Labelled photos from "SC-KI_2022", an image-classification folder in Lehr-Lern-Labor/Scienc-Camp-KI. The possible labels are: oval, rund, tropfen.

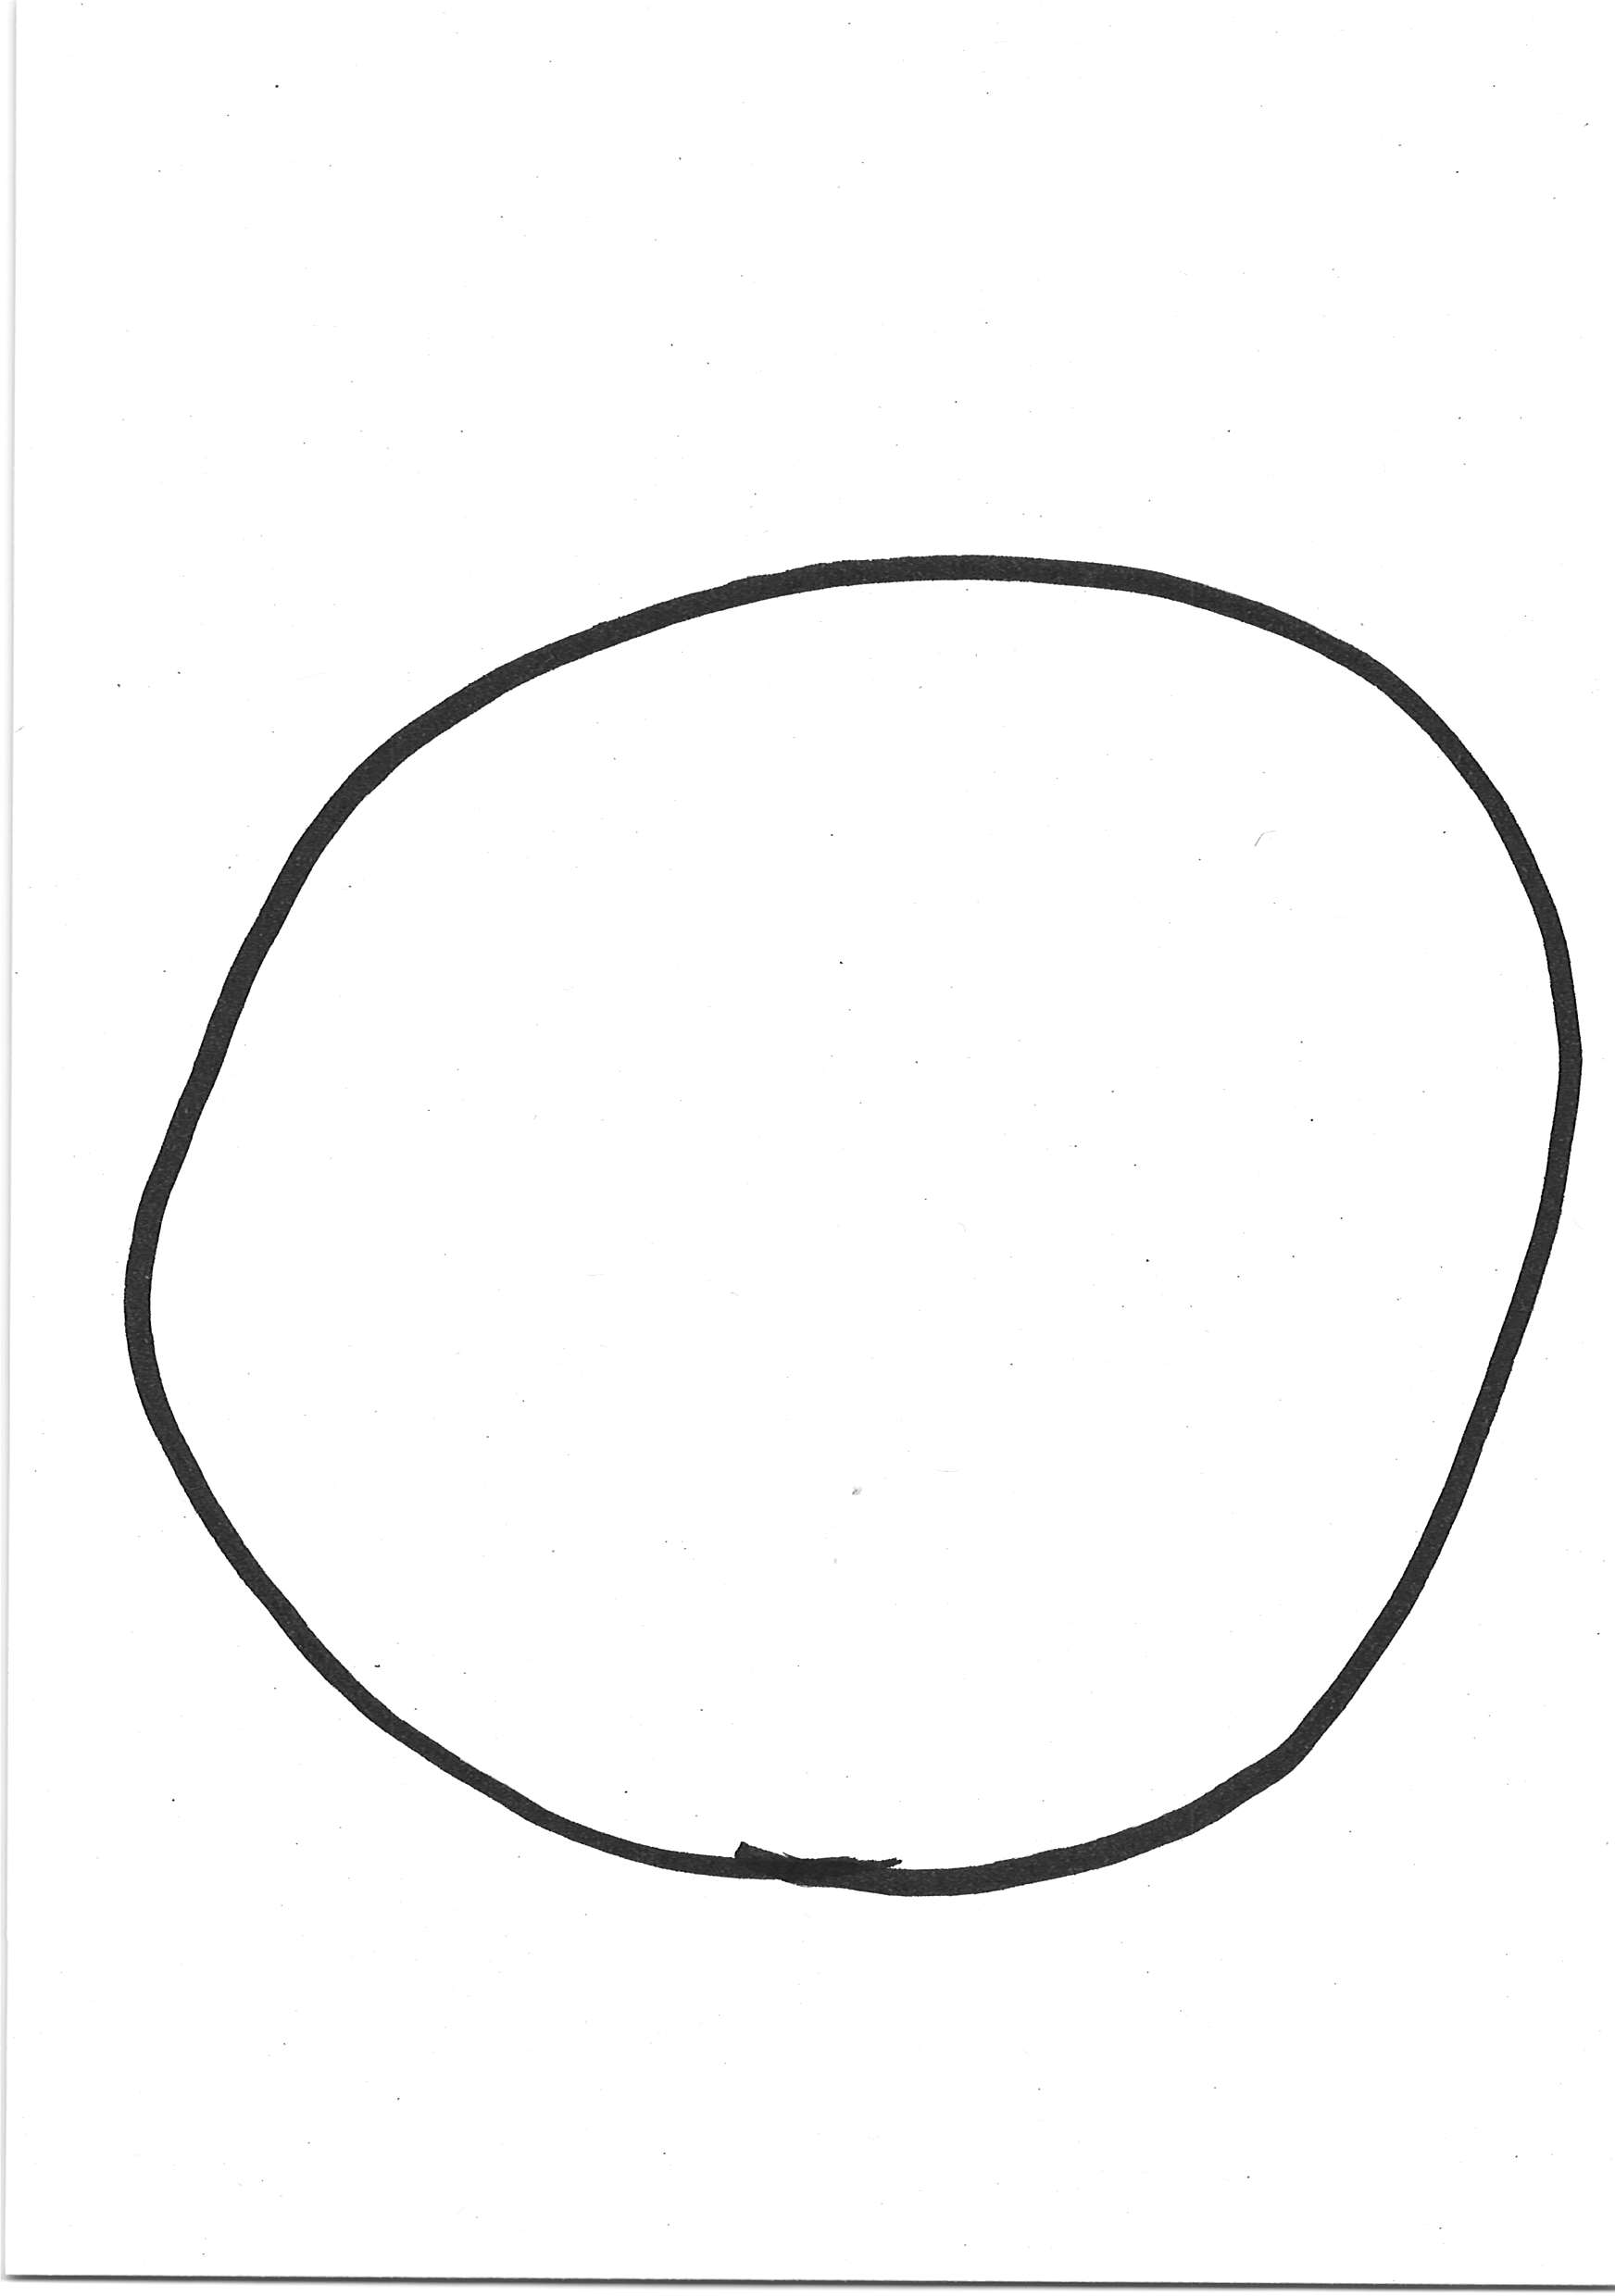
Label: rund

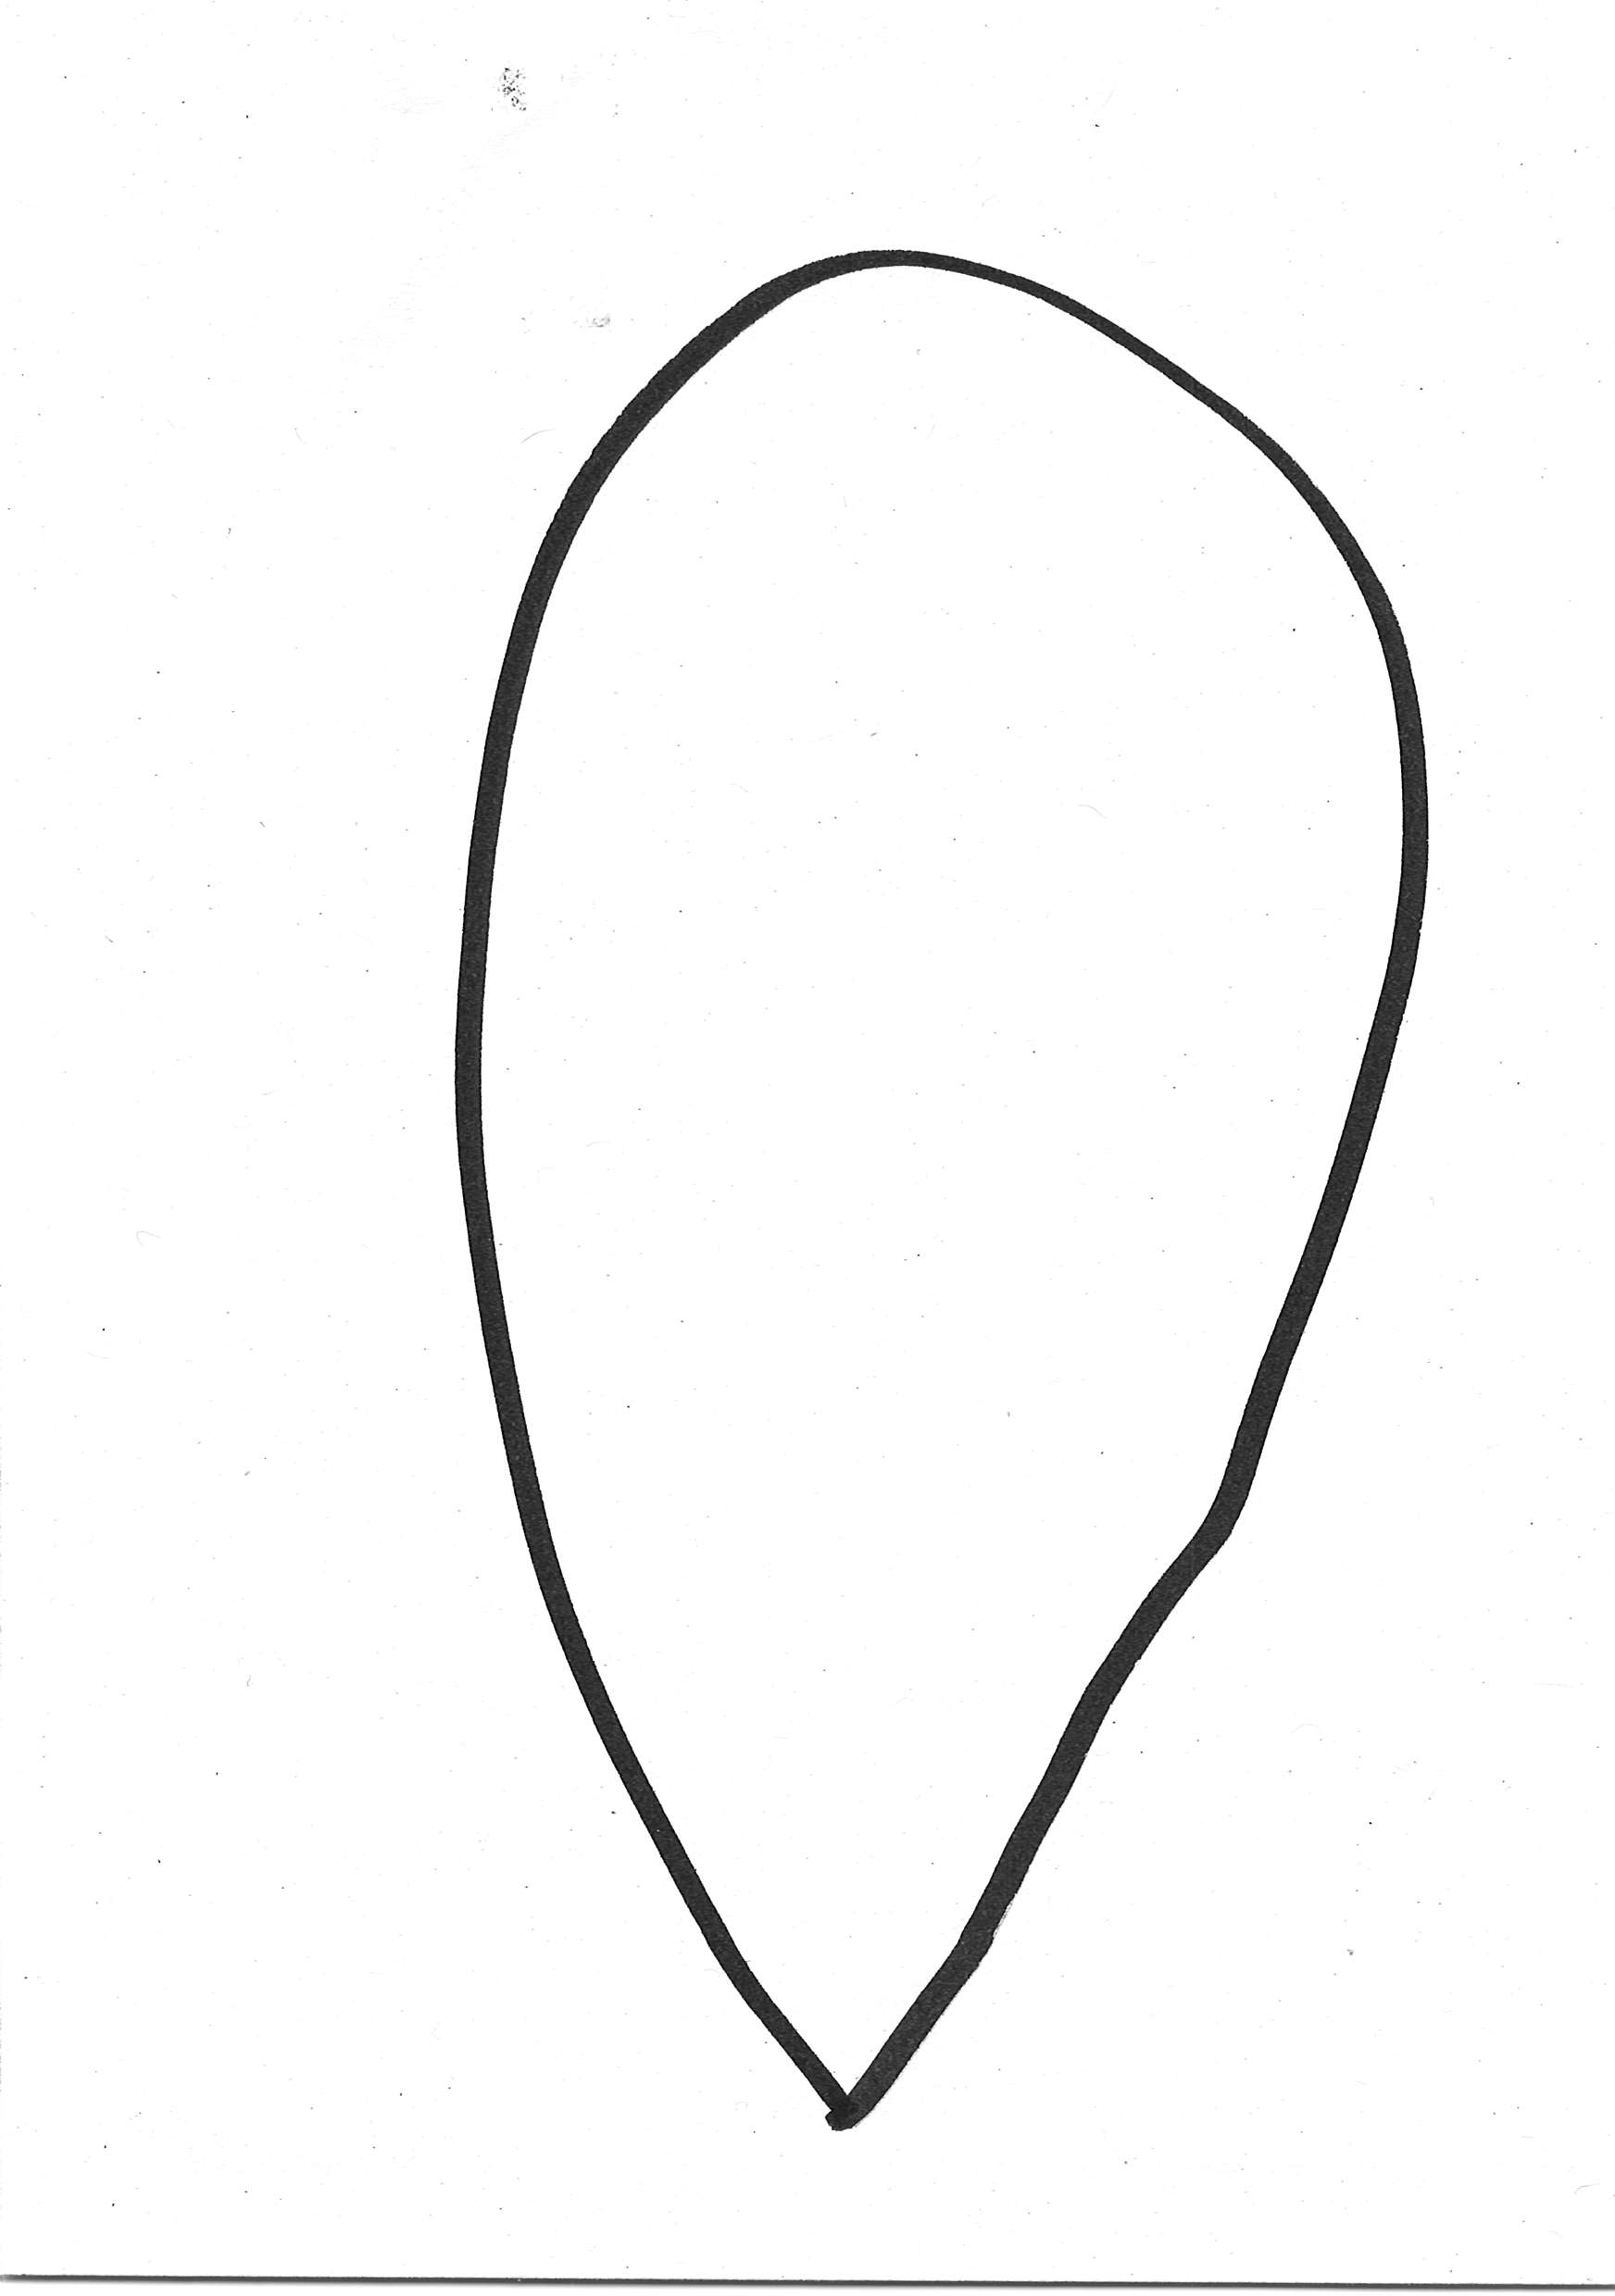
Label: tropfen

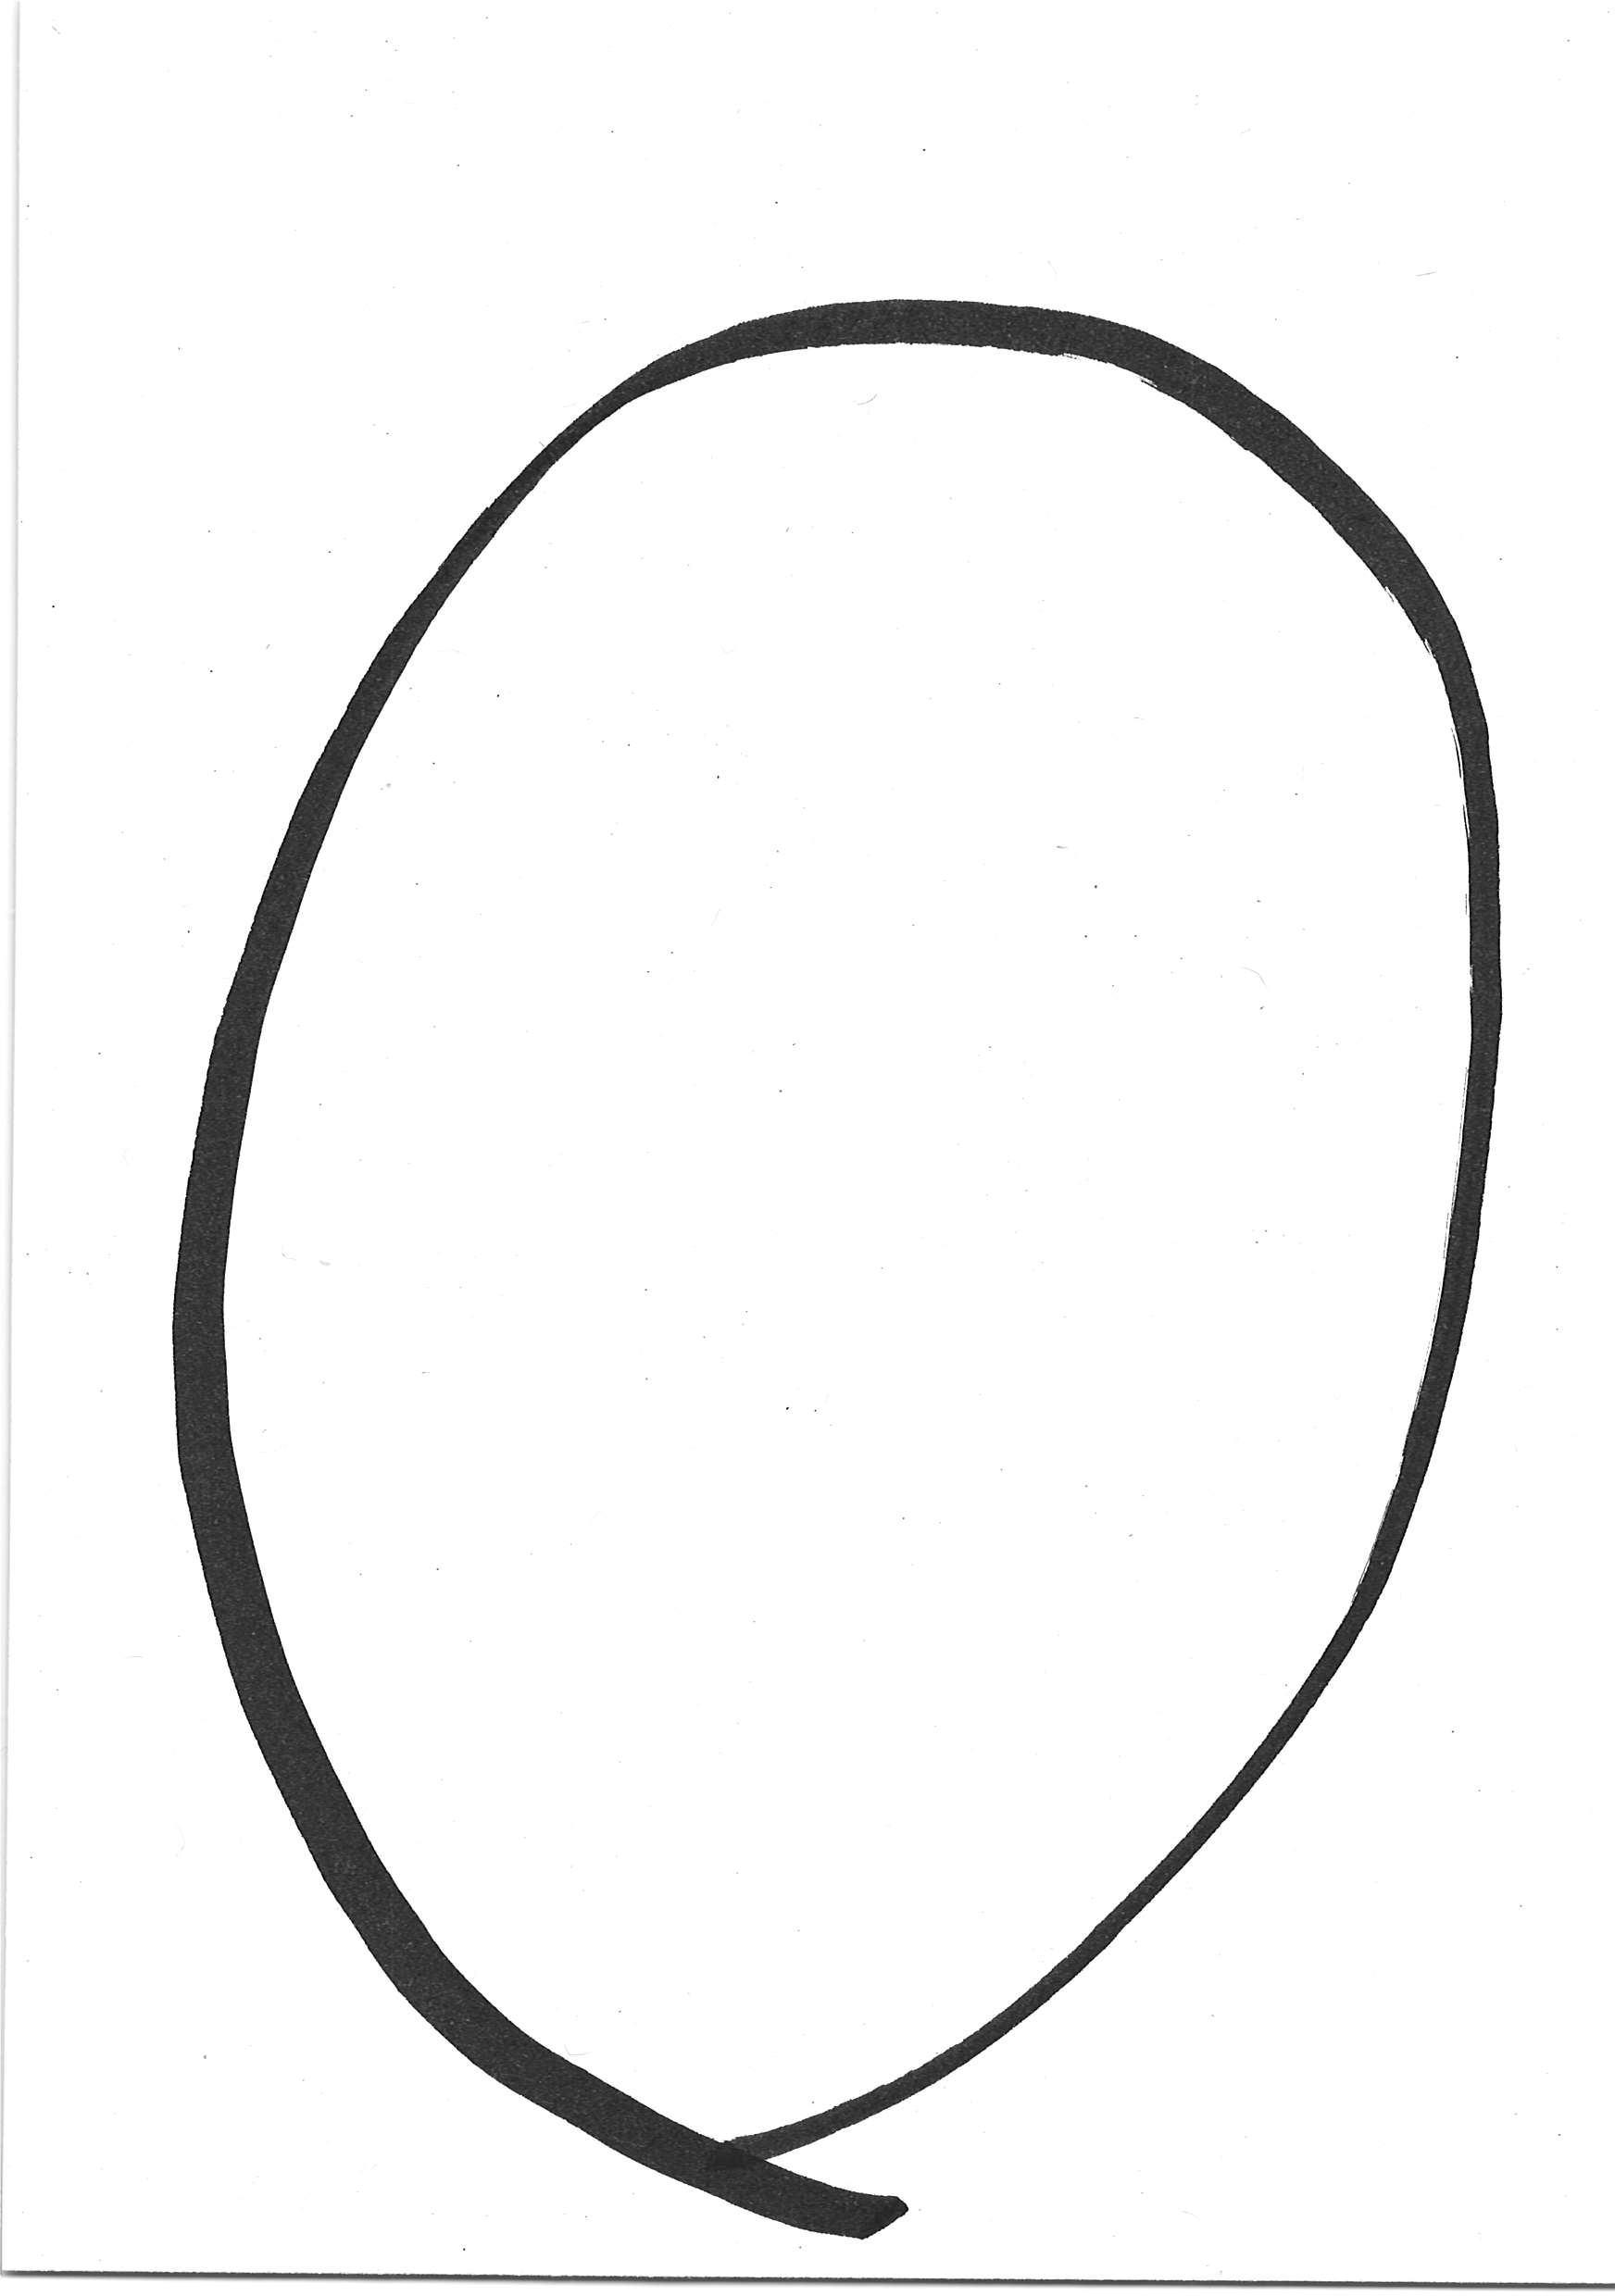
Label: oval

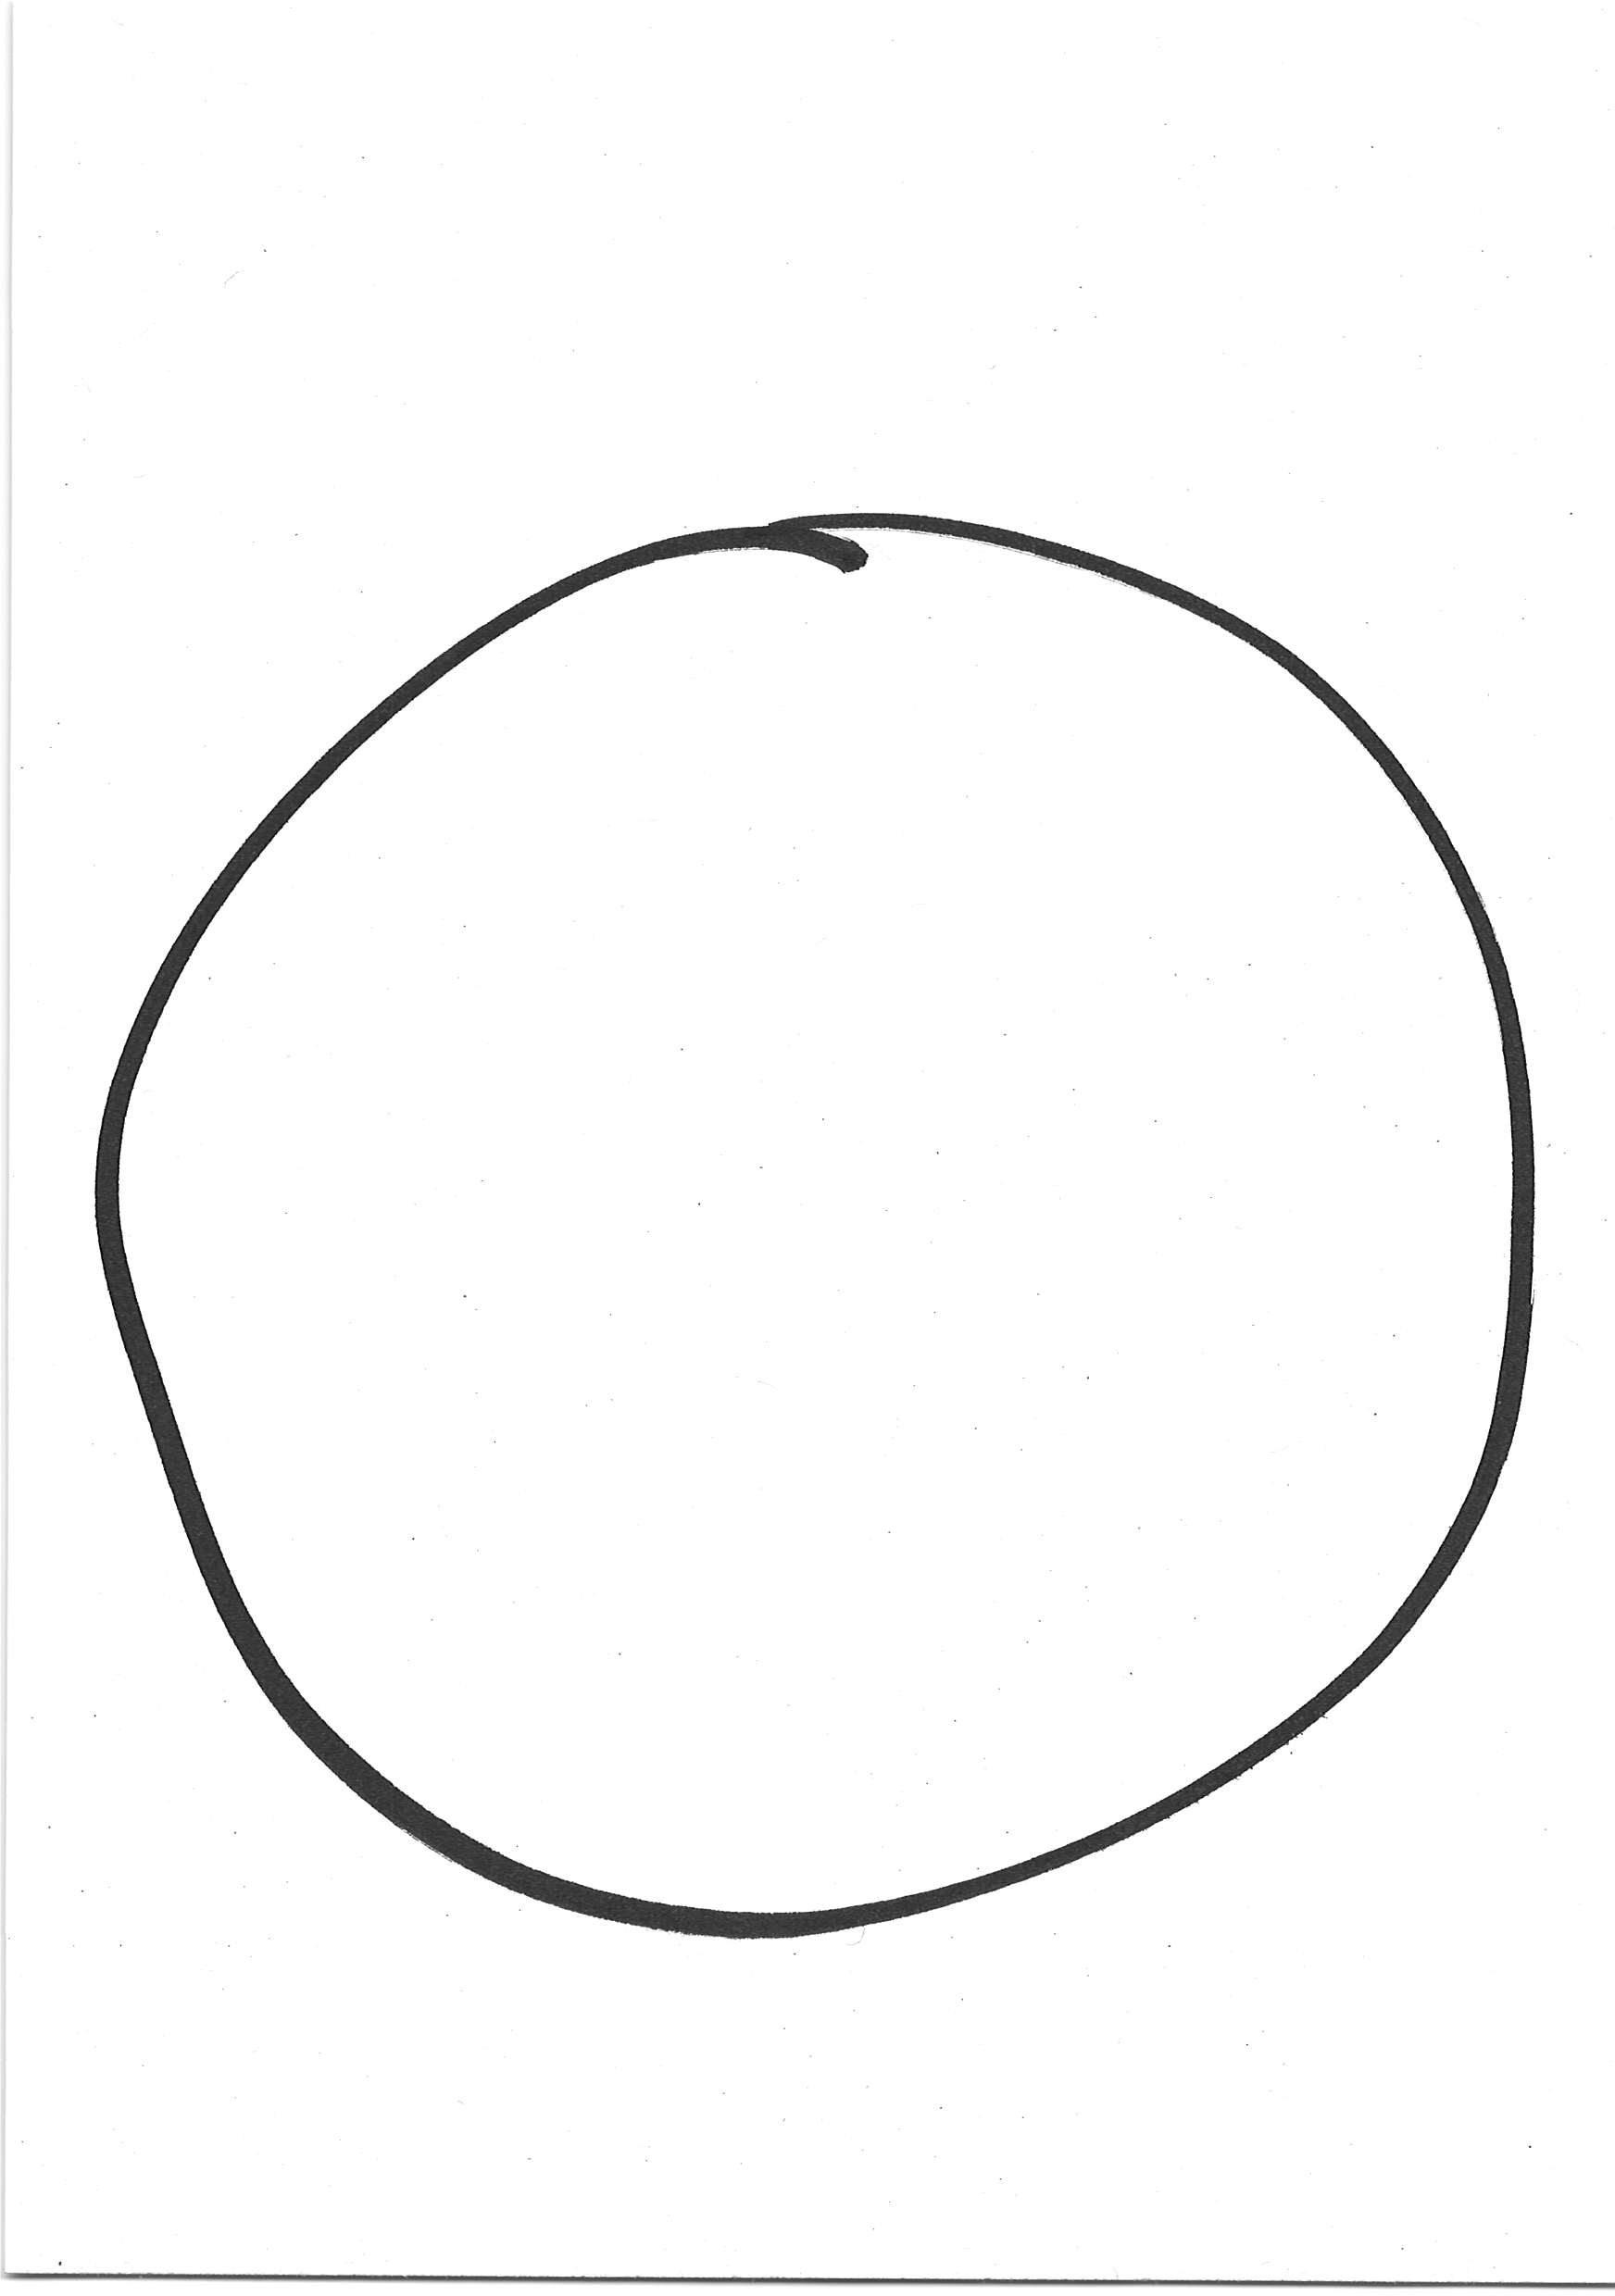
Label: rund

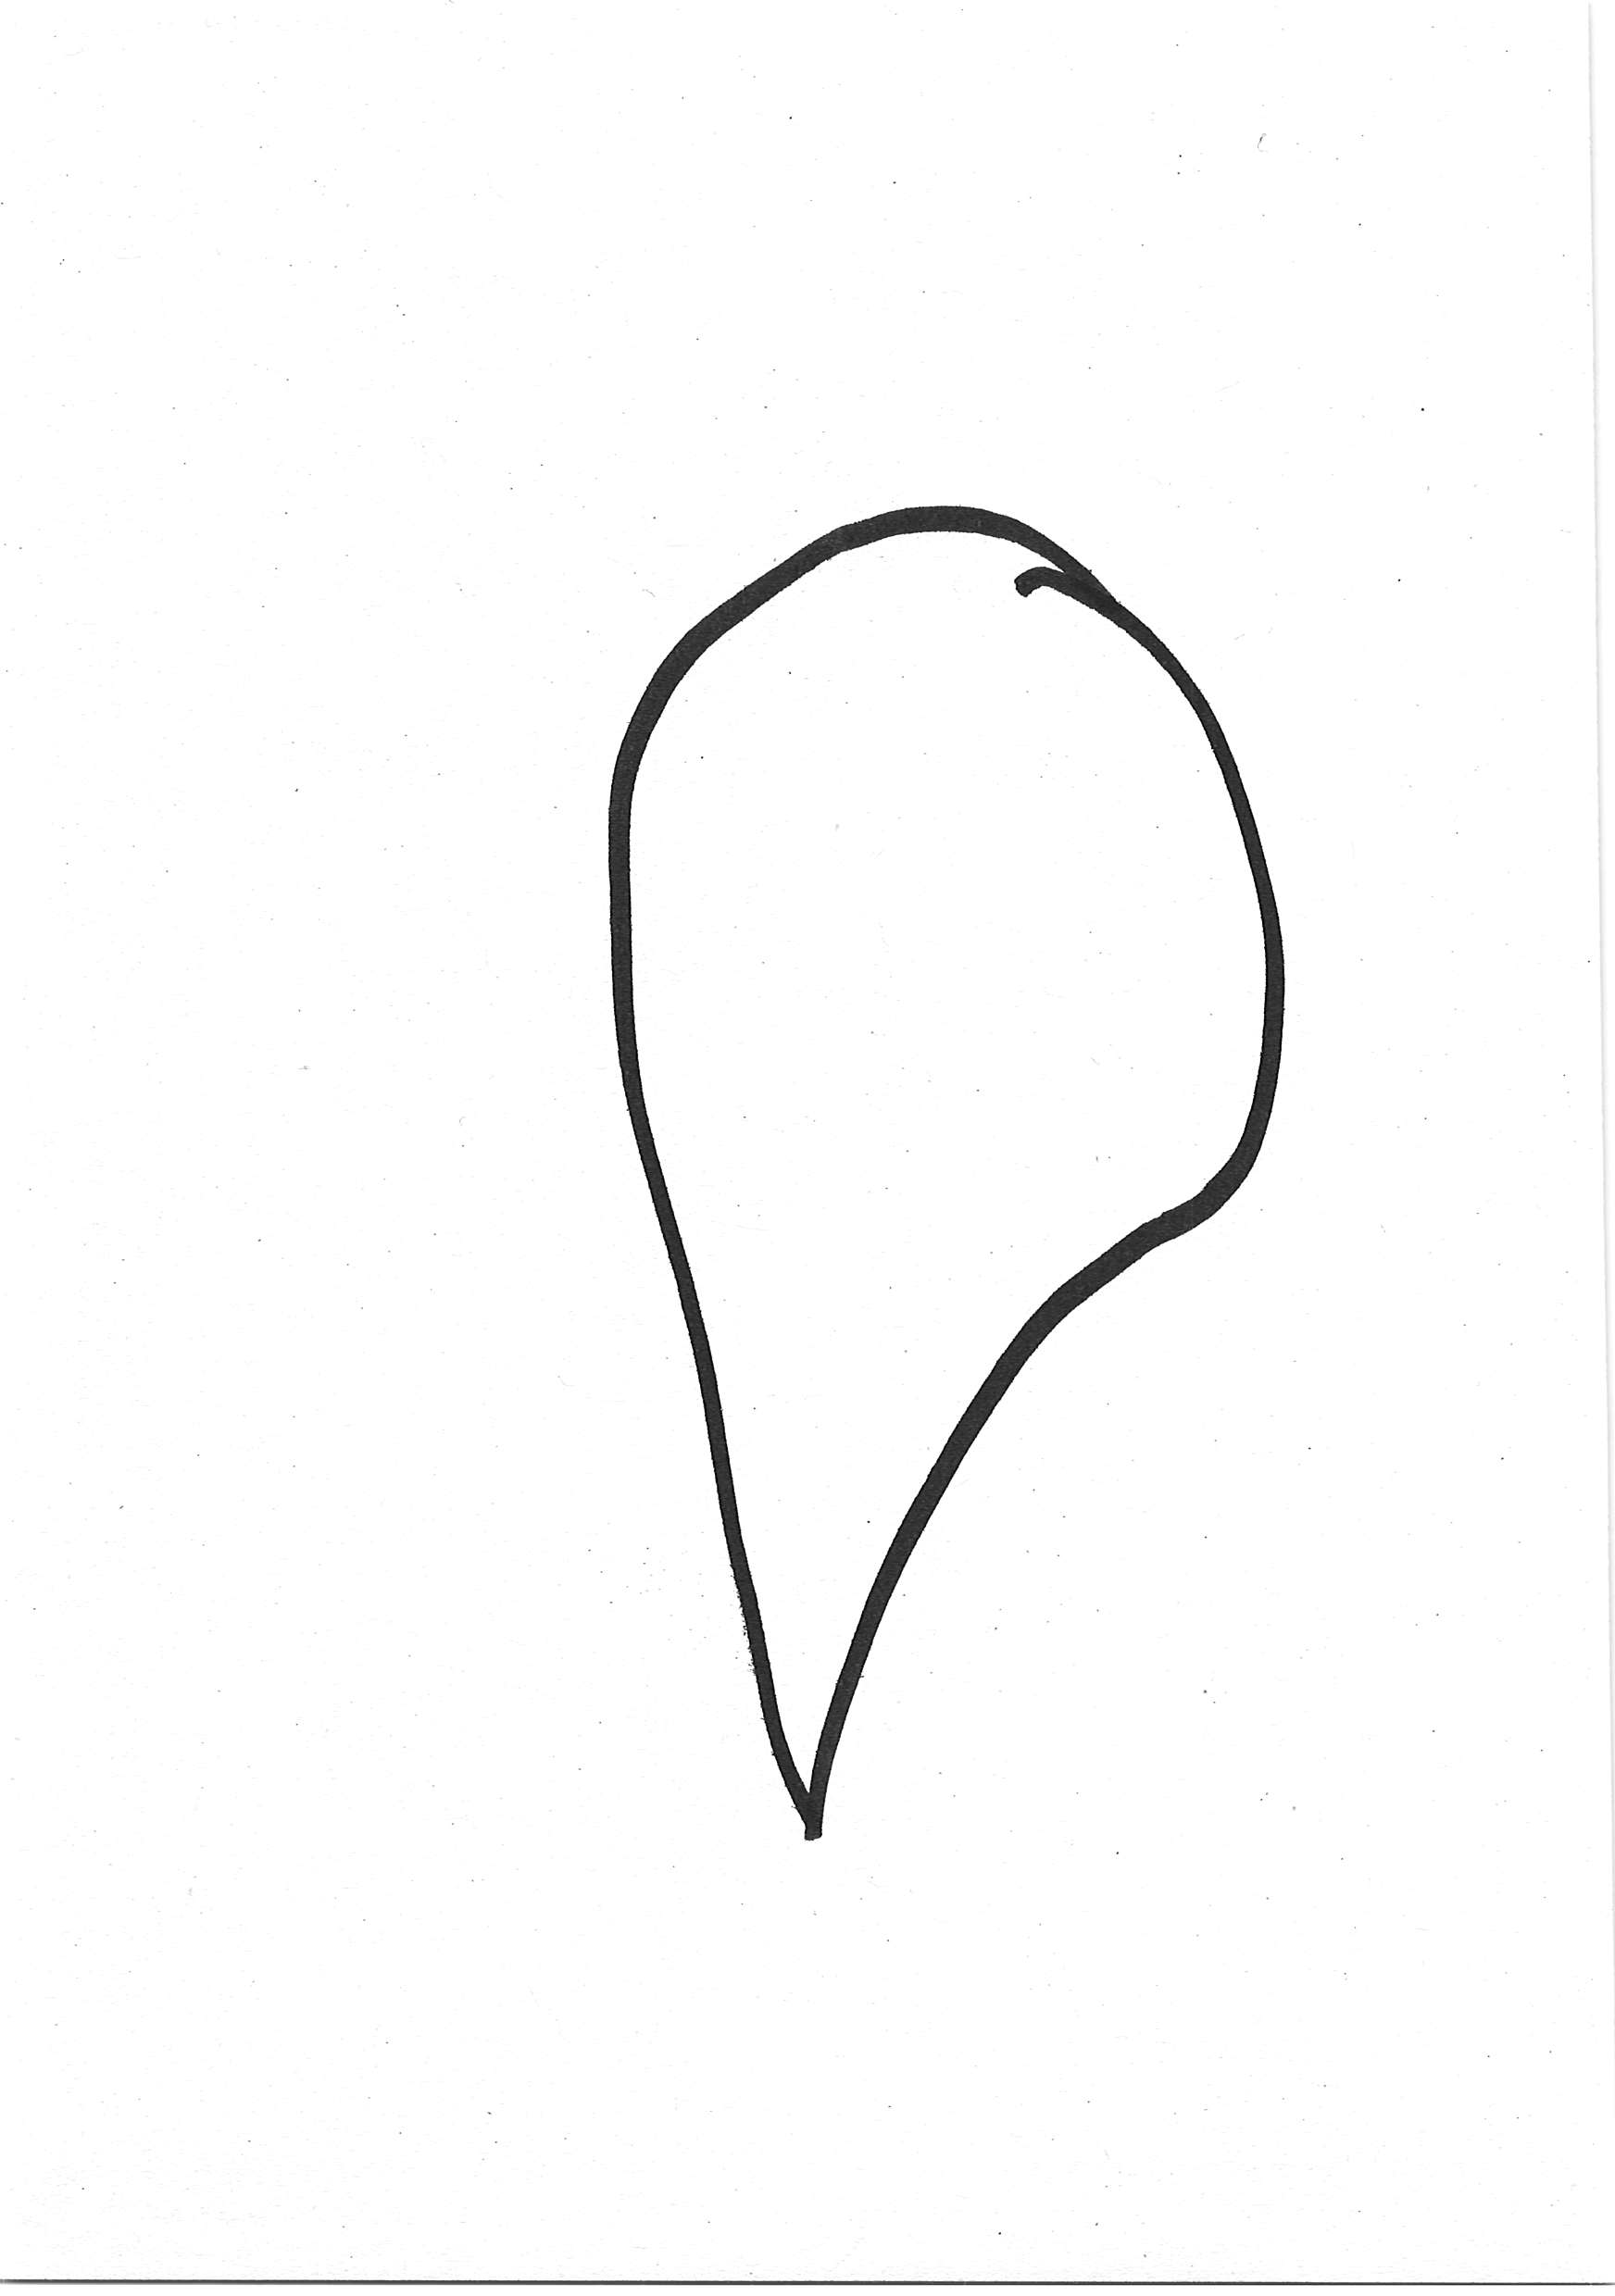
Label: tropfen

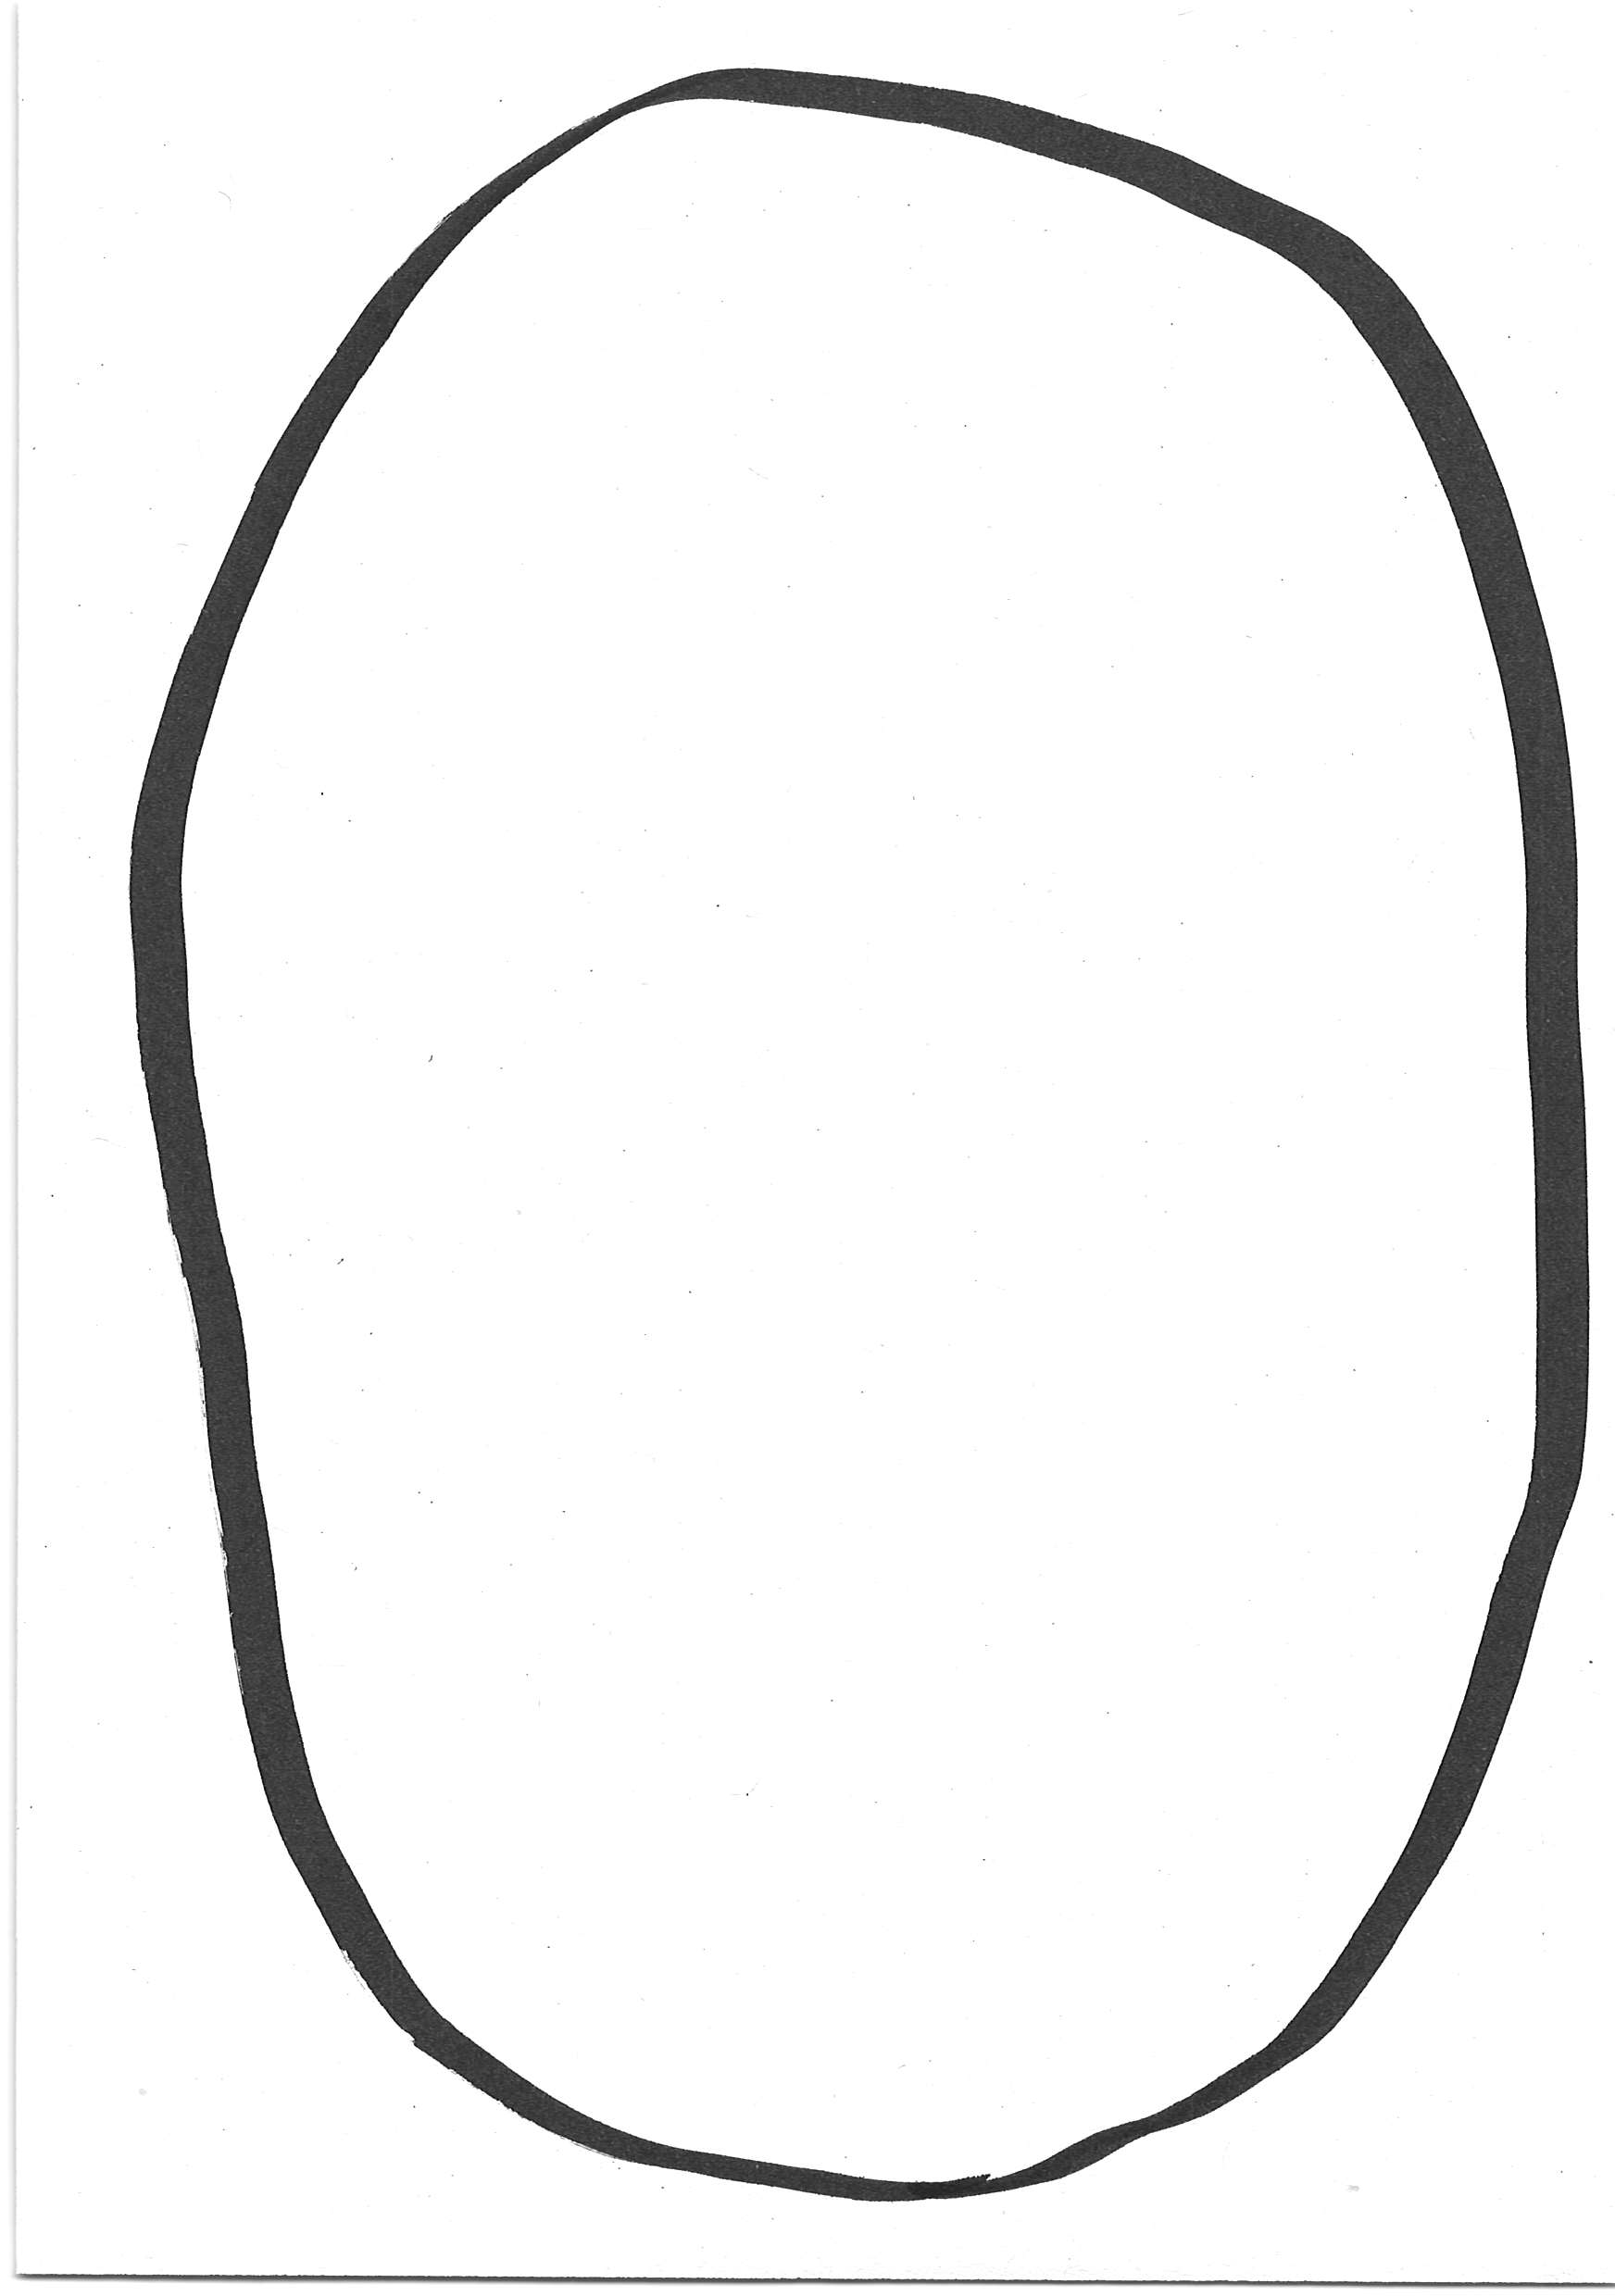
Label: oval
